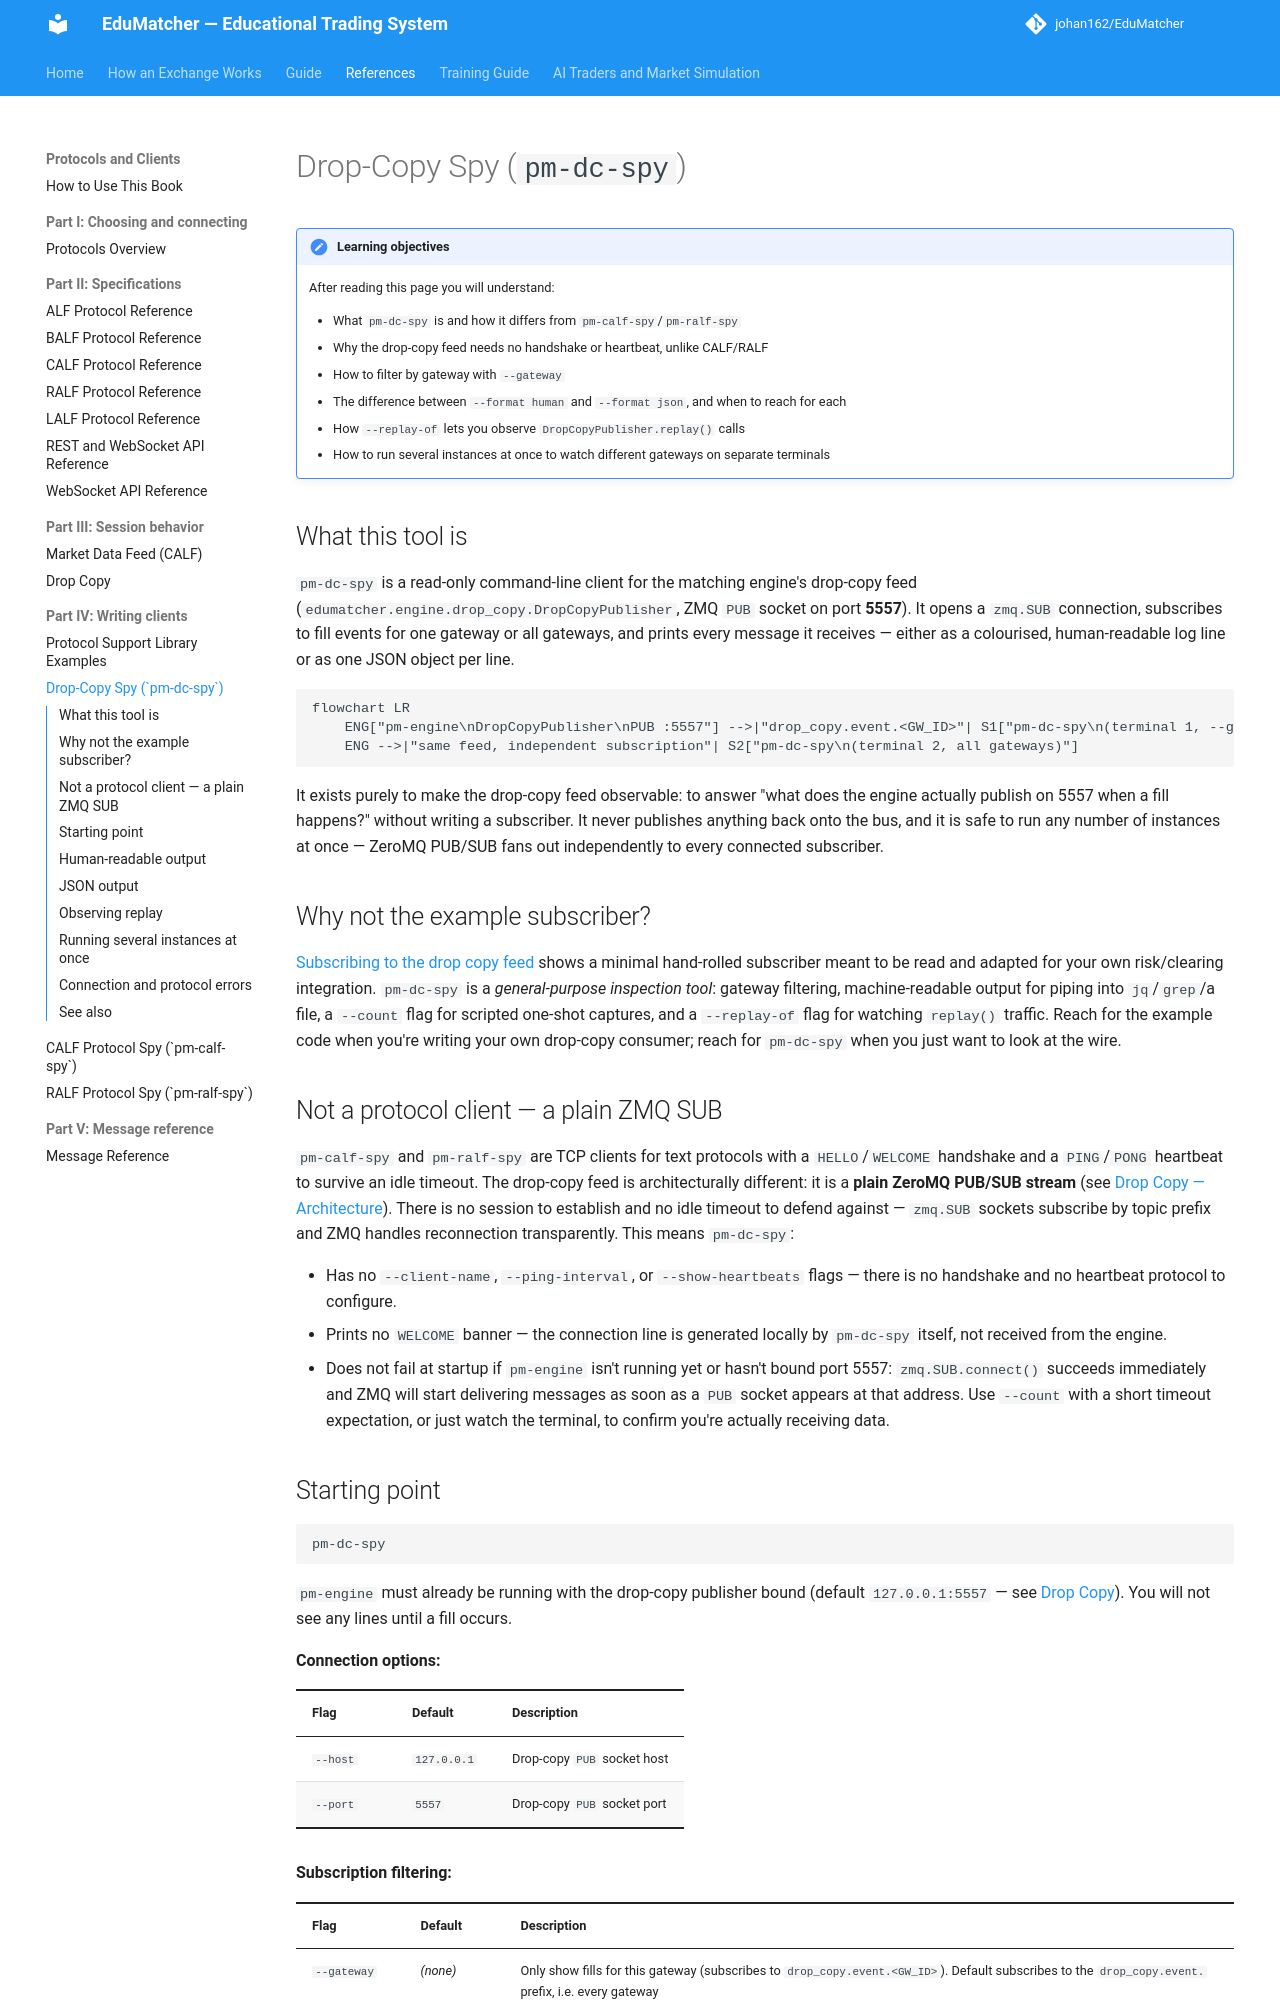

repository: johan162/EduMatcher · page: books/protocols-and-clients/part-4-writing-clients/040-the-spy-tools/index.html · generator: mkdocs

# Drop-Copy Spy (`pm-dc-spy`)

<a id="pm-dc-spy-drop-copy-spy"></a>

!!! note "Learning objectives"
    After reading this page you will understand:

    - What `pm-dc-spy` is and how it differs from `pm-calf-spy`/`pm-ralf-spy`
    - Why the drop-copy feed needs no handshake or heartbeat, unlike CALF/RALF
    - How to filter by gateway with `--gateway`
    - The difference between `--format human` and `--format json`, and when
      to reach for each
    - How `--replay-of` lets you observe `DropCopyPublisher.replay()` calls
    - How to run several instances at once to watch different gateways on
      separate terminals


## What this tool is

`pm-dc-spy` is a read-only command-line client for the matching engine's
drop-copy feed (`edumatcher.engine.drop_copy.DropCopyPublisher`, ZMQ `PUB`
socket on port **5557**). It opens a `zmq.SUB` connection, subscribes to
fill events for one gateway or all gateways, and prints every message it
receives — either as a colourised, human-readable log line or as one JSON
object per line.

```mermaid
flowchart LR
    ENG["pm-engine\nDropCopyPublisher\nPUB :5557"] -->|"drop_copy.event.<GW_ID>"| S1["pm-dc-spy\n(terminal 1, --gateway TRADER01)"]
    ENG -->|"same feed, independent subscription"| S2["pm-dc-spy\n(terminal 2, all gateways)"]
```

It exists purely to make the drop-copy feed observable: to answer "what
does the engine actually publish on 5557 when a fill happens?" without
writing a subscriber. It never publishes anything back onto the bus, and it
is safe to run any number of instances at once — ZeroMQ PUB/SUB fans out
independently to every connected subscriber.


## Why not the example subscriber?

[Subscribing to the drop copy feed](../part-3-session-behaviour/060-drop-copy.md#subscribing-to-the-drop-copy-feed)
shows a minimal hand-rolled subscriber meant to be read and adapted for
your own risk/clearing integration. `pm-dc-spy` is a *general-purpose
inspection tool*: gateway filtering, machine-readable output for piping
into `jq`/`grep`/a file, a `--count` flag for scripted one-shot captures,
and a `--replay-of` flag for watching `replay()` traffic. Reach for the
example code when you're writing your own drop-copy consumer; reach for
`pm-dc-spy` when you just want to look at the wire.


## Not a protocol client — a plain ZMQ SUB

`pm-calf-spy` and `pm-ralf-spy` are TCP clients for text protocols with a
`HELLO`/`WELCOME` handshake and a `PING`/`PONG` heartbeat to survive an idle
timeout. The drop-copy feed is architecturally different: it is a **plain
ZeroMQ PUB/SUB stream** (see [Drop Copy — Architecture](../part-3-session-behaviour/060-drop-copy.md#architecture)).
There is no session to establish and no idle timeout to defend against —
`zmq.SUB` sockets subscribe by topic prefix and ZMQ handles reconnection
transparently. This means `pm-dc-spy`:

- Has no `--client-name`, `--ping-interval`, or `--show-heartbeats` flags —
  there is no handshake and no heartbeat protocol to configure.
- Prints no `WELCOME` banner — the connection line is generated locally by
  `pm-dc-spy` itself, not received from the engine.
- Does not fail at startup if `pm-engine` isn't running yet or hasn't bound
  port 5557: `zmq.SUB.connect()` succeeds immediately and ZMQ will start
  delivering messages as soon as a `PUB` socket appears at that address.
  Use `--count` with a short timeout expectation, or just watch the
  terminal, to confirm you're actually receiving data.
